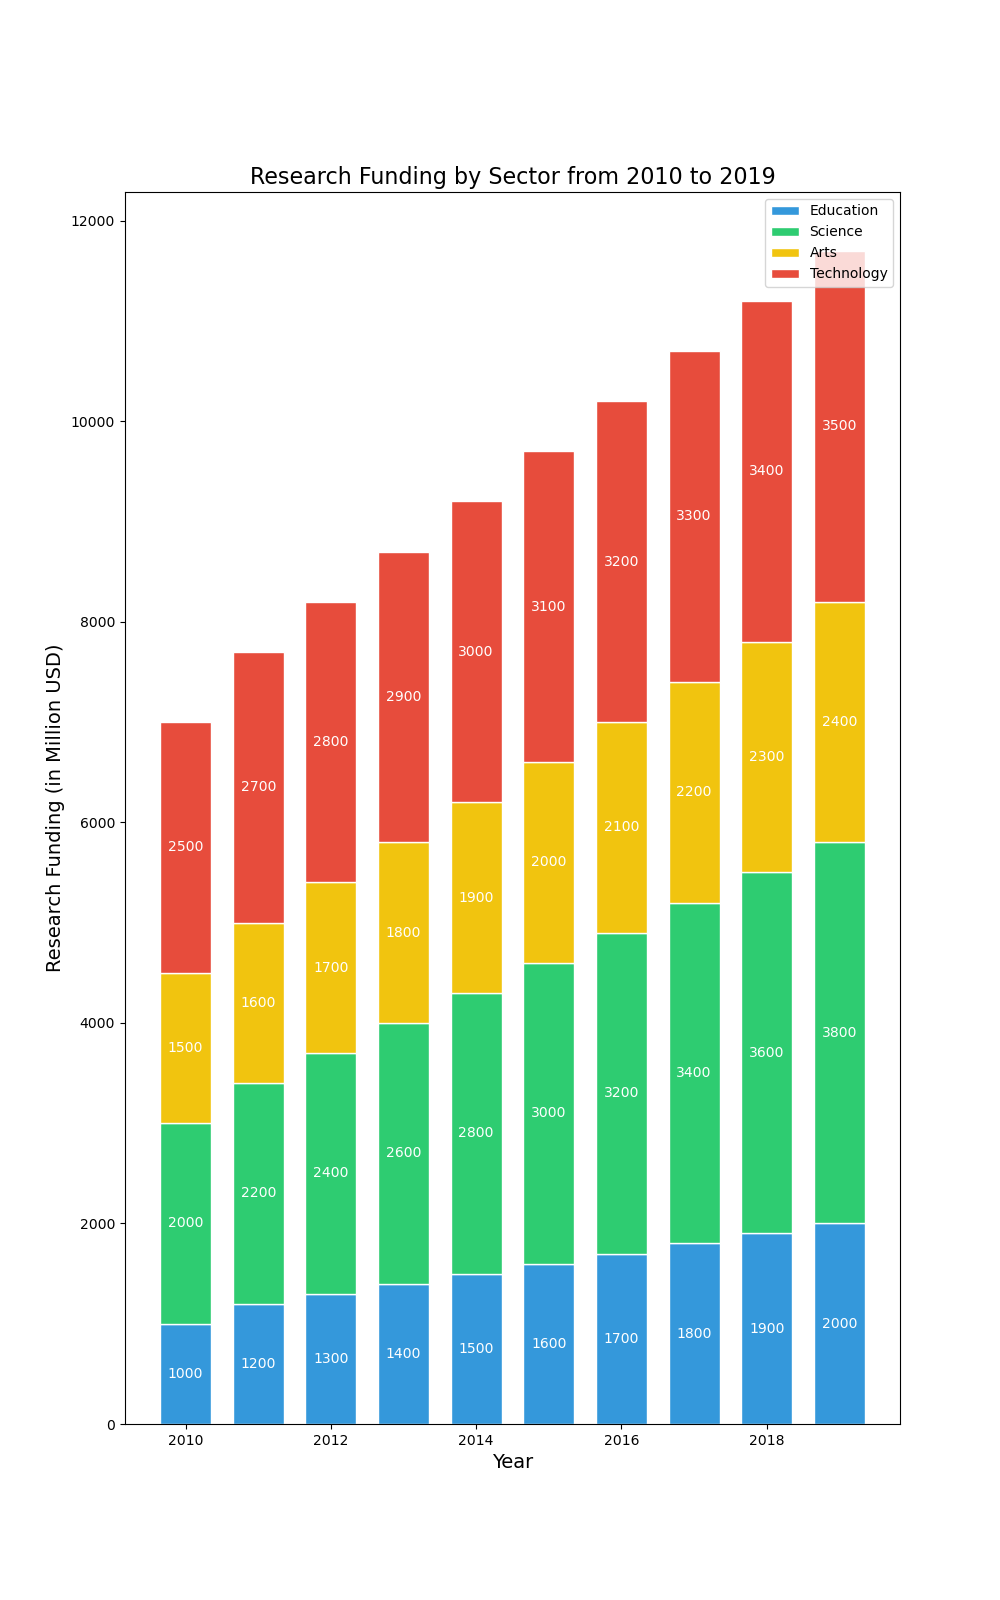

Source data for this figure (header and first rows):
Year, Education, Science, Arts, Technology
2010, 1000, 2000, 1500, 2500
2011, 1200, 2200, 1600, 2700
2012, 1300, 2400, 1700, 2800
2013, 1400, 2600, 1800, 2900
2014, 1500, 2800, 1900, 3000
2015, 1600, 3000, 2000, 3100
2016, 1700, 3200, 2100, 3200
2017, 1800, 3400, 2200, 3300
2018, 1900, 3600, 2300, 3400
2019, 2000, 3800, 2400, 3500
